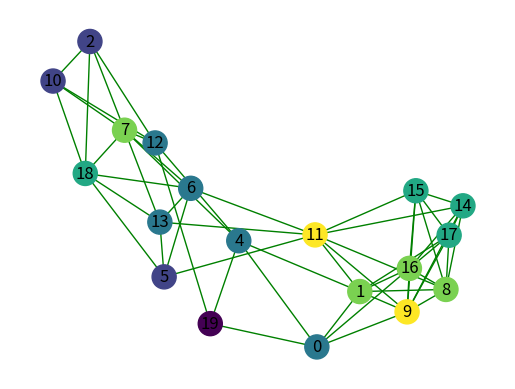
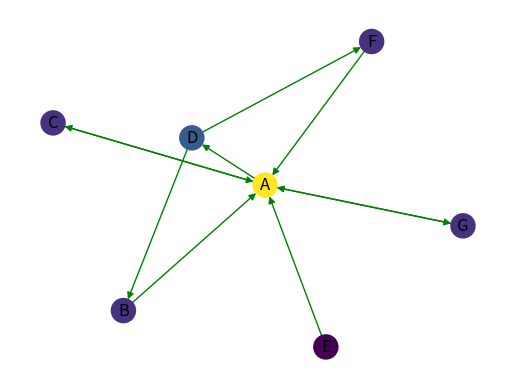
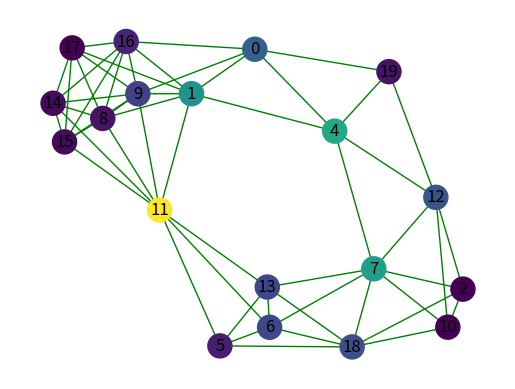
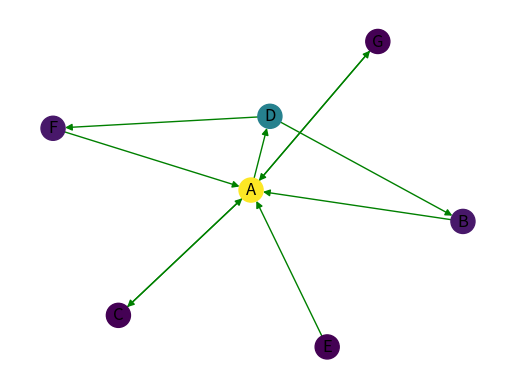
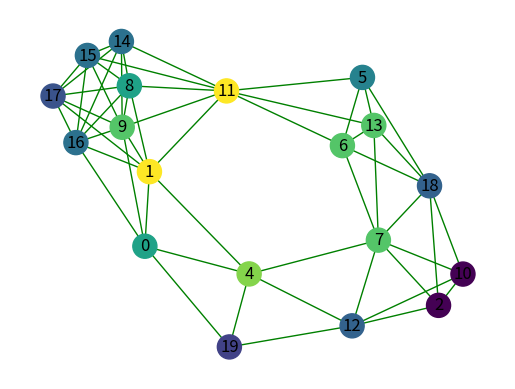
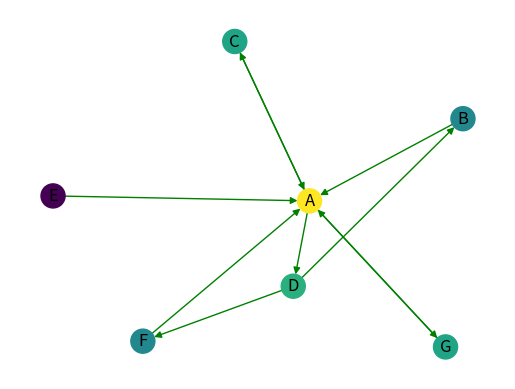
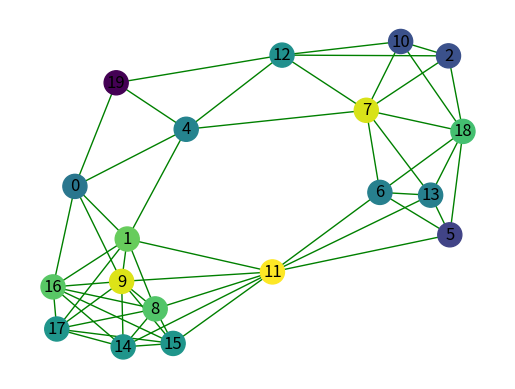
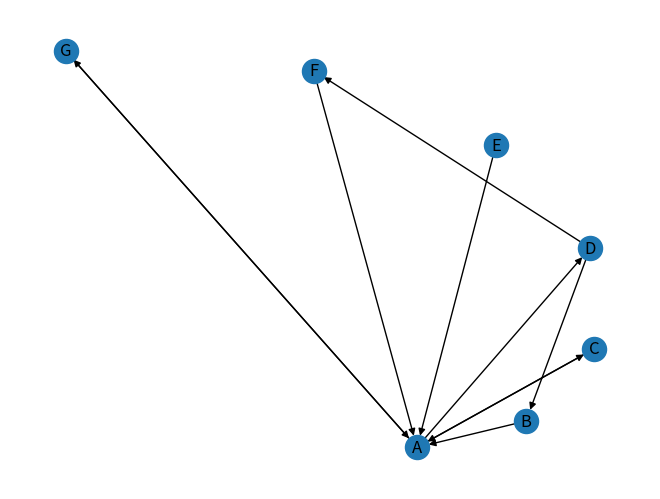

Generate these figures, in order, with matplotlib:
# -*- coding: utf-8 -*-
"""centralities222.ipynb

Automatically generated by Colaboratory.

Original file is located at
    https://colab.research.google.com/drive/1bcvBr5YwLTjKkBntvi8AVpmt928lE76J
"""

# Commented out IPython magic to ensure Python compatibility.
# %matplotlib inline

"""#  Centrality

"""

from random import sample
import networkx as nx
import matplotlib.pyplot as plt

# Graph random
# Example 1: undirected graph G
G = nx.random_geometric_graph(20, radius=0.4, seed=3)
# Example 2: Directed graph G2
G2 = nx.DiGraph()  #empty
[G2.add_node(k) for k in ["A", "B", "C", "D", "E", "F", "G"]]
G2.add_edges_from([('G','A'), ('A','G'),('B','A'),
                  ('C','A'),('A','C'),('A','D'),
                  ('E','A'),('F','A'),('D','B'),
                  ('D','F')])

# optional: remove low-degree nodes (ex. cele cu grad <3)
low_degree = [n for n, d in G.degree() if d < 3]
G.remove_nodes_from(low_degree)

# How central a node is to the group
# All Centrality algorithms
# https://networkx.org/documentation/stable/reference/algorithms/centrality.html
# Majoritar, rrezultatele din Centrality sunt normalizate prin impartire la cel mai mare valoare (grad) posibila

# Degree centrality=number of connections a node has.
# go “in” the node and edges that go “out” of the node.
# normalised by dividing by the maximum possible degree in a simple graph n-1, n=number nodes
centrality=nx.degree_centrality(G)

colors = list(centrality.values())
print("G: Centrality values  Degree centrality: ")
print(colors)
nx.draw_networkx(
    G,
    nx.spring_layout(G),
    node_size=300,
    node_color=colors,
    edge_color="g",
    with_labels=True,
)
plt.axis("off")
plt.show()

# Example 2:
centrality=nx.degree_centrality(G2)
colors = list(centrality.values())
print("G2: Centrality values  Degree centrality: ")
print(colors)


nx.draw_networkx(
    G2, nx.spring_layout(G2),
    node_size=300,
    node_color=colors,
    edge_color="g",
    with_labels=True,
)
plt.axis("off")
plt.show()





# https://networkx.org/documentation/stable/reference/algorithms/generated/networkx.algorithms.centrality.betweenness_centrality.html
# compute centrality: betweenness centrality

centrality = nx.betweenness_centrality(G)

# Betweenness centrality of a node v = sum of fraction of all-pairs shortest paths that pass through v
# c_B(v) =sum (sum(s, t|v) / sum(s, t)) where s,t from V set
# where V=set of nodes; sum(s,t)=number shortest (s, t)-paths
# sum(s,t|v)=number of paths passing through some node v other than s, t
# If s=t, sum(s,t)=1, if v in {s,t} sum(s,t|v) = 0

colors = list(centrality.values())
print("G: Centrality values  Betweenness centrality: ")
print(colors)
nx.draw_networkx(
    G,
    nx.spring_layout(G),
    node_size=300,
    node_color=colors,
    edge_color="g",
    with_labels=True,
)
plt.axis("off")
plt.show()



# Example 2:
centrality = nx.betweenness_centrality(G2)

colors = list(centrality.values())
print("G2: Centrality values  Betweenness centrality: ")
print(colors)

nx.draw_networkx(
    G2, nx.spring_layout(G2),
    node_size=300,
    node_color=colors,
    edge_color="g",
    with_labels=True,
)
plt.axis("off")
plt.show()

# compute centrality with closeness centrality
# https://networkx.org/documentation/stable/reference/algorithms/generated/networkx.algorithms.centrality.closeness_centrality.html#networkx.algorithms.centrality.closeness_centrality

centrality = nx.closeness_centrality(G)

# higher values of closeness indicate higher centrality.
# is the reciprocal of the sum of the shortest path distances from `u` to all `n-1` other nodes.
# Since the sum of distances depends on the number of nodes in the graph,
# closeness is normalized by the sum of minimum possible distances `n-1`.
# C(u) = (n-1)/sum (d(v, u))  where v=1..n-1
# d(v, u) shortest-path distance between v and u, n= no. nodes

colors = list(centrality.values())
print("G: Centrality values Clossenes centrality: ")
print(colors)

nx.draw_networkx(
    G,  nx.spring_layout(G),
    node_size=300,
    node_color=colors,
    edge_color="g",
    with_labels=True,
)
plt.axis("off")
plt.show()

# Example 2
centrality = nx.closeness_centrality(G2)

colors = list(centrality.values())
print("G2: Centrality values  Clossenes centrality: ")
print(colors)

nx.draw_networkx(
    G2, nx.spring_layout(G2),
    node_size=300,
    node_color=colors,
    edge_color="g",
    with_labels=True,
)
plt.axis("off")
plt.show()



# compute centrality with Page Rank
# https://networkx.org/documentation/stable/reference/algorithms/generated/networkx.algorithms.link_analysis.pagerank_alg.pagerank.html

centrality = nx.pagerank(G, alpha=0.9)

# https://networkx.guide/algorithms/centrality-algorithms/pagerank
# pagerank(G, alpha=0.85, personalization=None, max_iter=100, tol=1e-06, nstart=None, weight='weight', dangling=None)

# Pseudocode
# n = number of nodes in graph
# INIT LIST A
# INIT LIST PR
# FOR i = 0 to n-1
#     A[i] = 1/n-1
# ENDFOR
# d = 0.85 (value between 0 and 1)

# FOR i = 0 to n-1
#     PR[i] = 1-d
#     FOR EACH page Q that connects to PR[i]
#         On = number of outgoing edges of Q
#         PR[i] = PR[i] + d * A[Q]/On
#         FOR i = 0 to n-1
#             A[i] = PR[i]
#         ENDFOR
#     ENDFOR
# ENDFOR

colors = list(centrality.values())

print("Centrality values Page Rank: ",colors)
nx.draw_networkx(
    G, nx.spring_layout(G),
    node_size=300,
    node_color=colors,
    edge_color="g",
    with_labels=True,
)
plt.axis("off")
plt.show()

# Example 2

print("Page rank value: ")
print(nx.pagerank(G2))

pos = nx.spiral_layout(G2)
nx.draw(G2, pos, with_labels = True)
plt.show()
